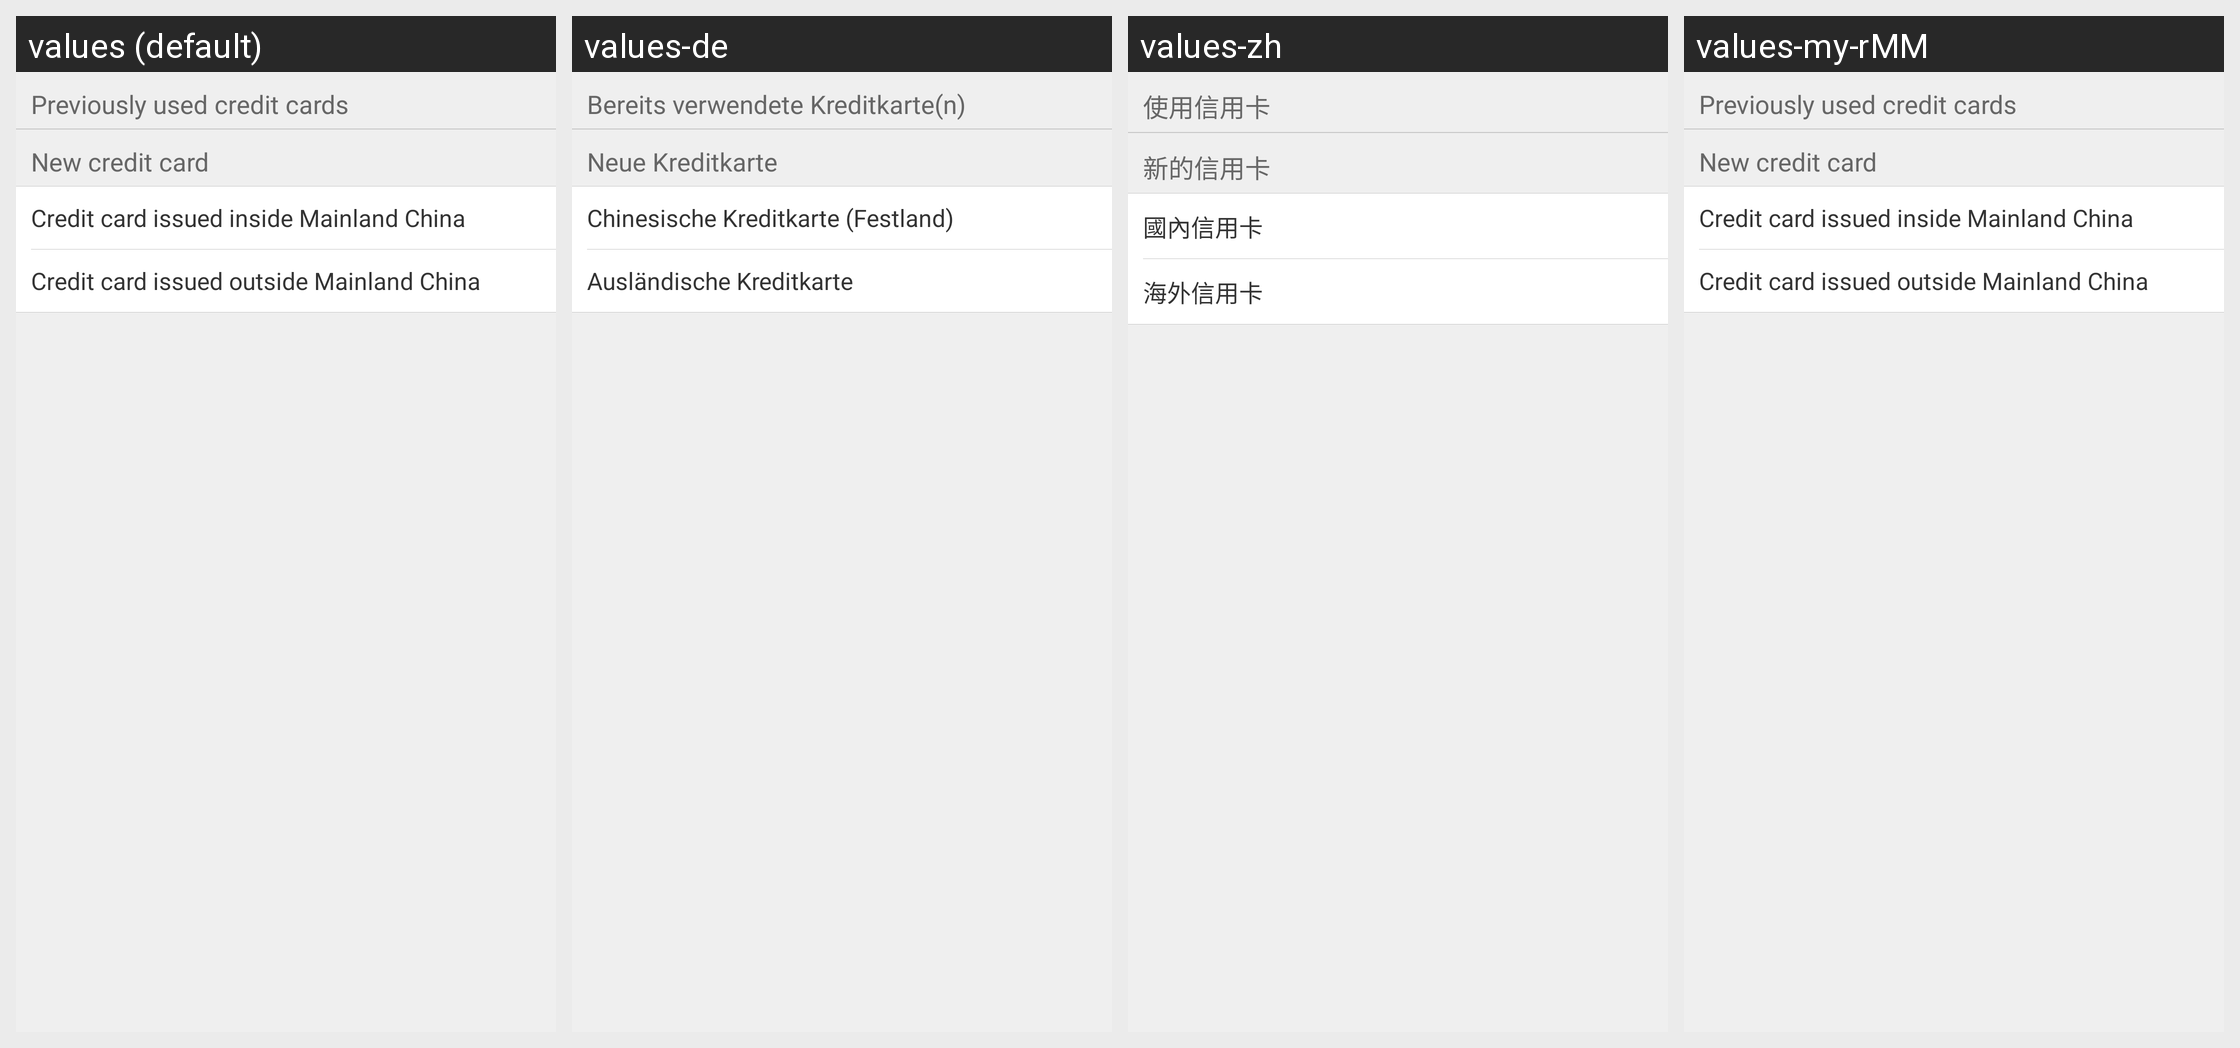

Translations of the strings shown on this Android screen, per locale in the grid:
Android screen res/layout/activity_used_creditcard_list.xml rendered under 4 locales, left to right: values (default), values-de, values-zh, values-my-rMM. Device: Nexus 5 (rendered at 1080×1920; each locale shown at half size, 540×960, under a caption strip naming it); theme Theme.MaterialComponents.DayNight.NoActionBar.
Other locales in the repository, not shown: values-af, values-am, values-ar, values-bg, values-bn-rBD, values-ca, values-cs, values-da, values-el, values-en-rIN, values-es, values-es-rUS, values-et-rEE, values-eu-rES, values-fi, values-fr, values-fr-rCA, values-gl-rES, values-hi, values-hr, values-hu, values-hy-rAM, values-in, values-is-rIS, values-it, values-iw, values-ja, values-ka-rGE, values-kk-rKZ, values-km-rKH, values-kn-rIN, values-ko, values-ky-rKG, values-lo-rLA, values-lt, values-lv, values-mk-rMK, values-ml-rIN, values-mn-rMN, values-mr-rIN, values-ms-rMY, values-nb, values-ne-rNP, values-nl, values-pl, values-pt-rBR, values-pt-rPT, values-ro, values-ru, values-si-rLK, values-sk, values-sl, values-sr, values-sv, values-sw, values-ta-rIN, values-te-rIN, values-th, values-tl, values-tr, values-uk, values-ur-rPK, values-uz-rUZ, values-vi, values-zh-rCN, values-zh-rHK, values-zh-rTW, values-zu.
Strings drawn on this screen, with the default value and each locale's value (text and hints the layout hard-codes, and strings that could not be matched under every locale, appear in the picture but are not listed):

user_credit_card
  values: Previously used credit cards
  values-de: Bereits verwendete Kreditkarte(n)
  values-zh: 使用信用卡
  values-my-rMM: Previously used credit cards  [not translated; the default value is used]

new_creditcard
  values: New credit card
  values-de: Neue Kreditkarte
  values-zh: 新的信用卡
  values-my-rMM: New credit card  [not translated; the default value is used]

mainland_creditcard
  values: Credit card issued inside Mainland China
  values-de: Chinesische Kreditkarte (Festland)
  values-zh: 國內信用卡
  values-my-rMM: Credit card issued inside Mainland China  [not translated; the default value is used]

overseas_creditcard
  values: Credit card issued outside Mainland China
  values-de: Ausländische Kreditkarte
  values-zh: 海外信用卡
  values-my-rMM: Credit card issued outside Mainland China  [not translated; the default value is used]
